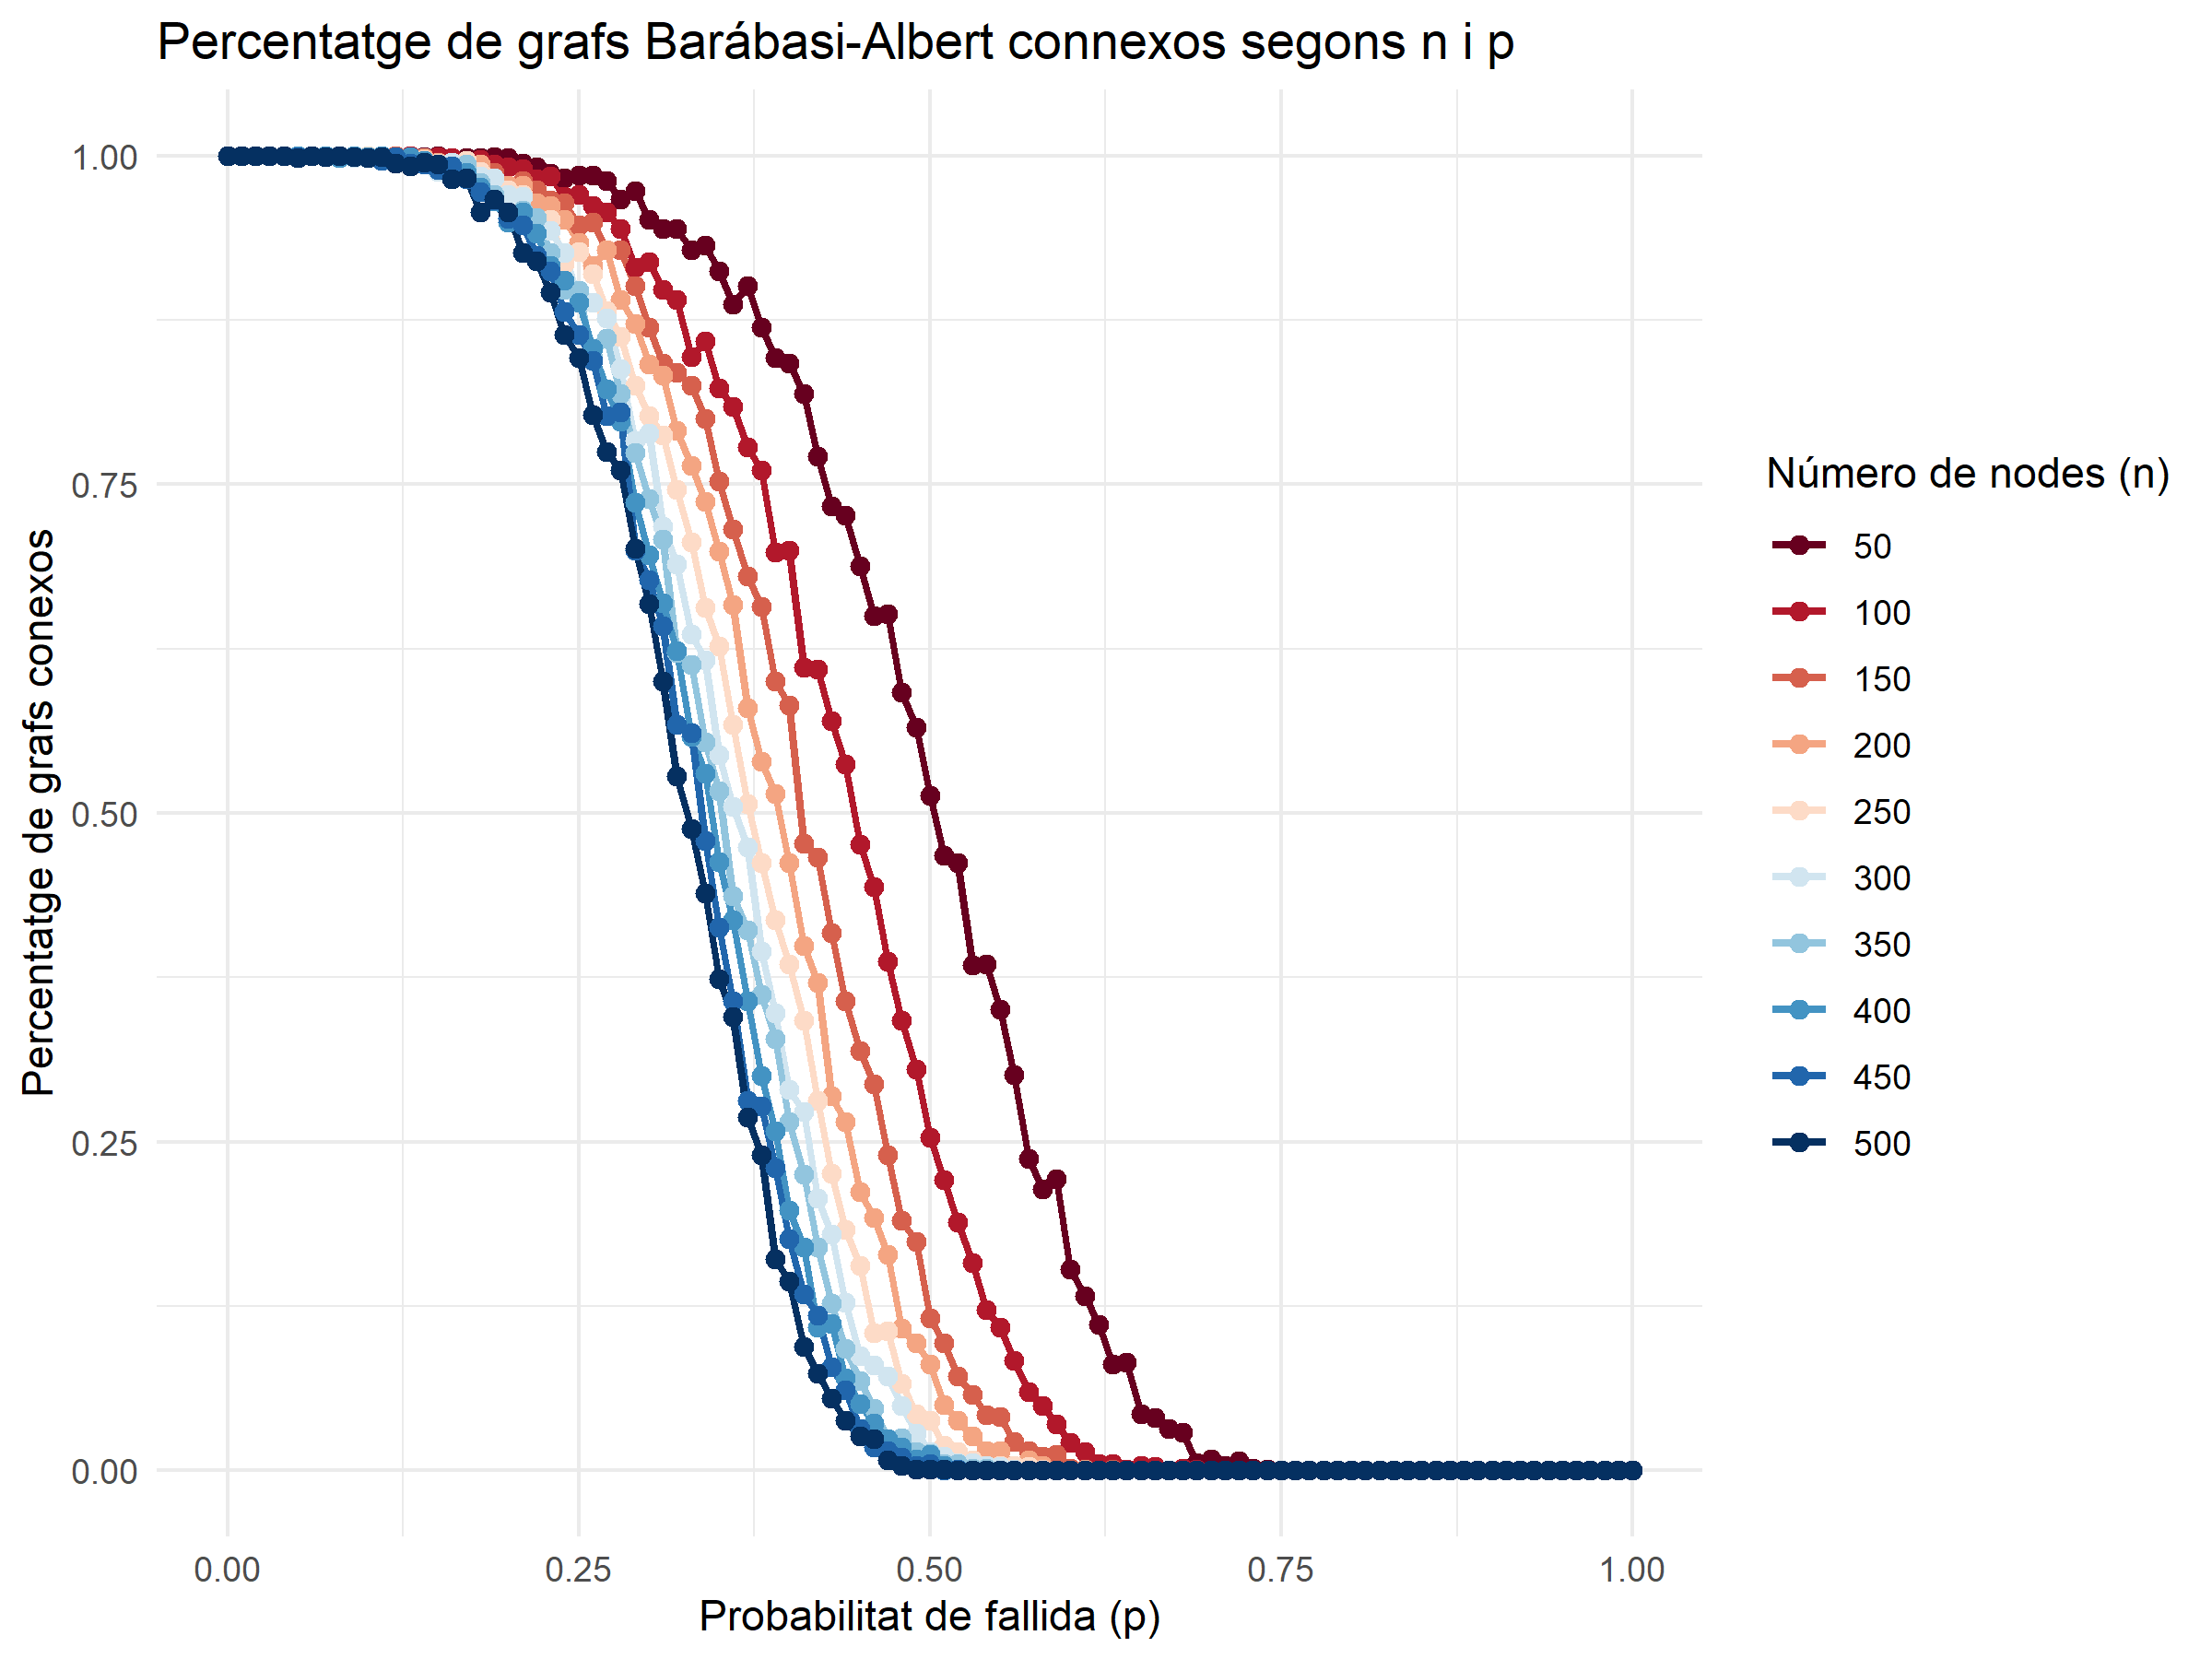

Values plotted in this chart, from the file beside it:
p; n; connectedGraphsPercentatge
0.000000; 50; 1
0.01; 50; 1
0.02; 50; 1
0.03; 50; 1
0.04; 50; 1
0.05; 50; 1
0.06; 50; 1
0.07; 50; 1
0.08; 50; 1
0.09; 50; 1
0.1; 50; 1
0.11; 50; 1
0.12; 50; 1
0.13; 50; 1
0.14; 50; 0.999
0.15; 50; 1
0.16; 50; 0.997
0.17; 50; 0.998
0.18; 50; 0.998
0.19; 50; 0.999
0.2; 50; 0.998
0.21; 50; 0.994
0.22; 50; 0.991
0.23; 50; 0.986
0.24; 50; 0.983
0.25; 50; 0.985
0.26; 50; 0.985
0.27; 50; 0.981
0.28; 50; 0.967
0.29; 50; 0.973
0.3; 50; 0.951
0.31; 50; 0.944
0.32; 50; 0.944
0.33; 50; 0.928
0.34; 50; 0.932
0.35; 50; 0.912
0.36; 50; 0.887
0.37; 50; 0.901
0.38; 50; 0.869
0.39; 50; 0.846
0.4; 50; 0.842
0.41; 50; 0.819
0.42; 50; 0.771
0.43; 50; 0.733
0.44; 50; 0.726
0.45; 50; 0.688
0.46; 50; 0.65
0.47; 50; 0.651
0.48; 50; 0.592
0.49; 50; 0.565
0.5; 50; 0.513
0.51; 50; 0.468
0.52; 50; 0.462
0.53; 50; 0.384
0.54; 50; 0.385
0.55; 50; 0.351
0.56; 50; 0.301
0.57; 50; 0.237
0.58; 50; 0.214
0.59; 50; 0.222
... 950 more rows
